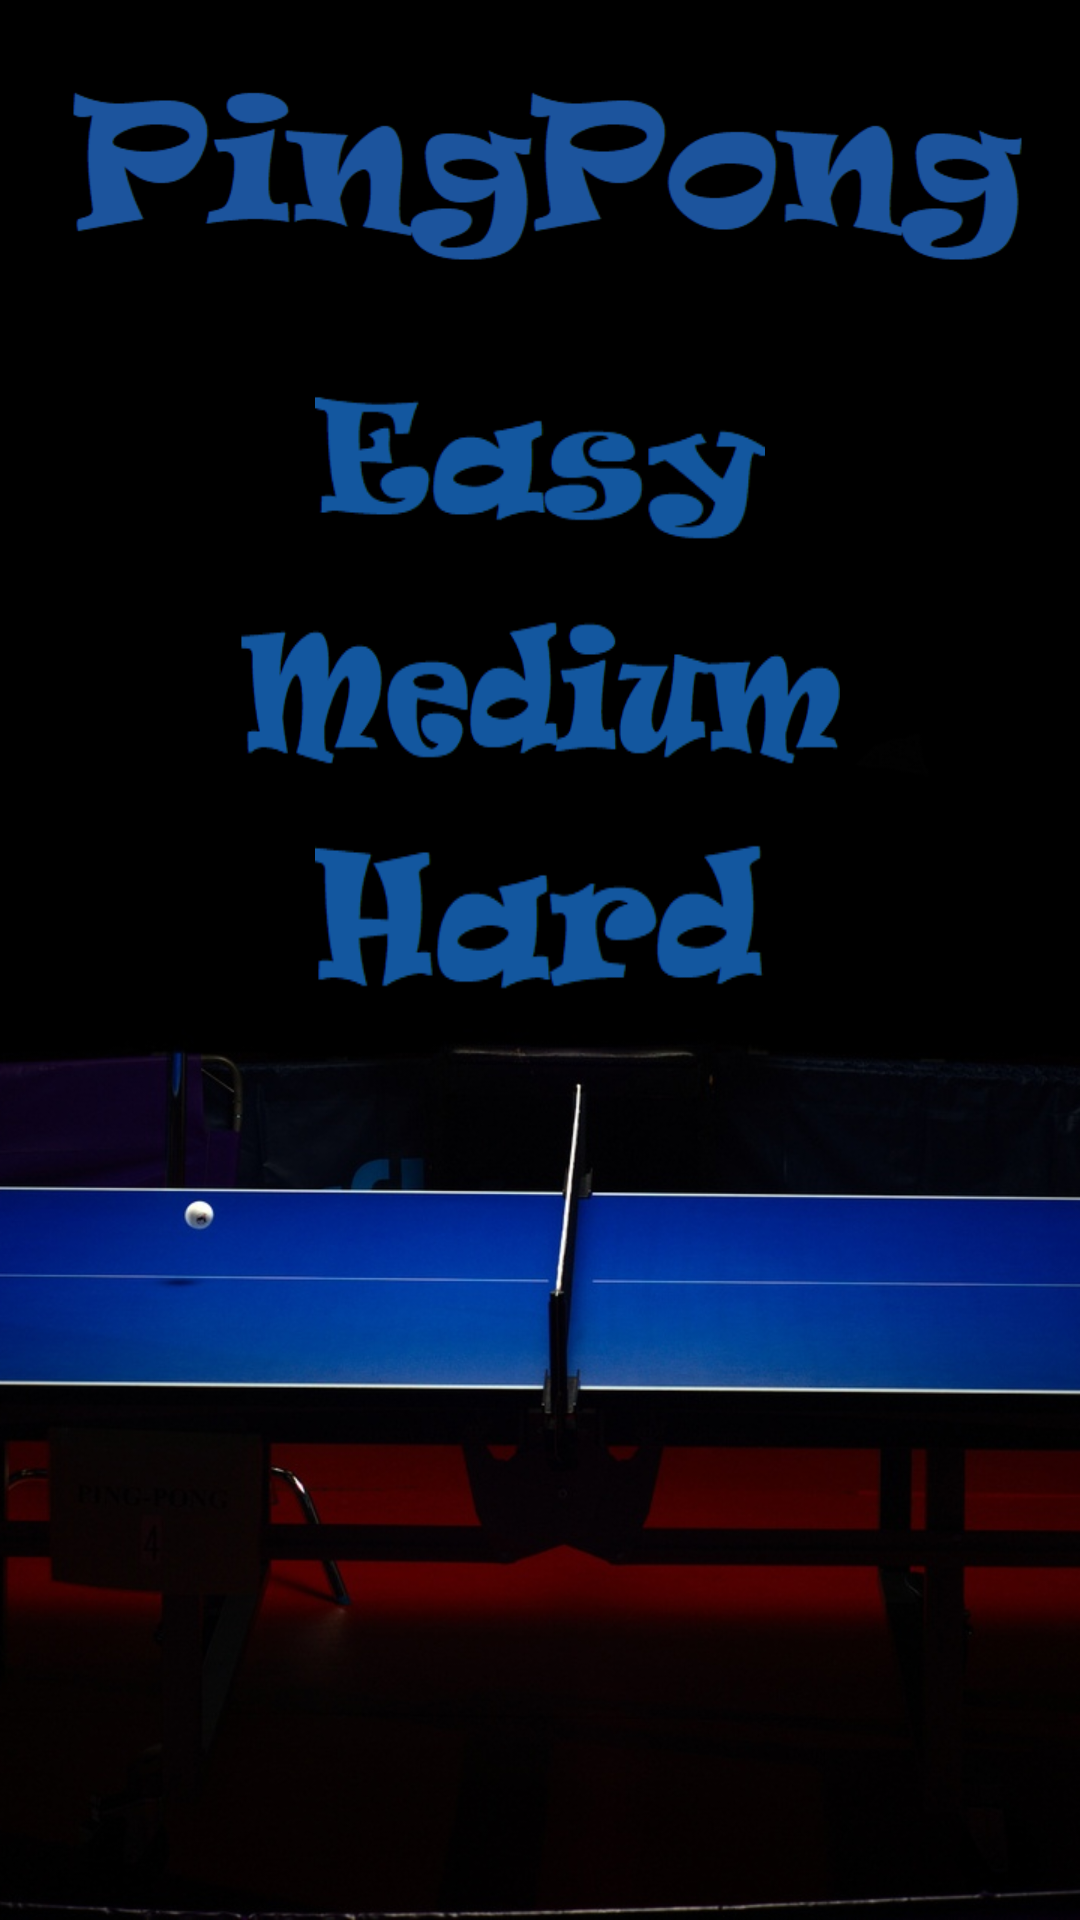

Write the Android layout XML for this screen, with the resource values it uses.
<!-- AndroidManifest.xml: application theme AppTheme -->
<!-- res/layout/activity_difficulty.xml -->
<?xml version="1.0" encoding="utf-8"?>
<RelativeLayout xmlns:android="http://schemas.android.com/apk/res/android"
    xmlns:tools="http://schemas.android.com/tools"
    android:layout_width="match_parent"
    android:layout_height="match_parent"
    android:paddingBottom="@dimen/activity_vertical_margin"
    android:paddingLeft="@dimen/activity_horizontal_margin"
    android:paddingRight="@dimen/activity_horizontal_margin"
    android:paddingTop="@dimen/activity_vertical_margin"
    android:background="@drawable/background"
    tools:context=".DifficultyActivity">

    <ImageButton
        android:id="@+id/buttonEasy"
        android:layout_width="150dp"
        android:layout_height="50dp"
        android:layout_alignParentTop="true"
        android:layout_centerHorizontal="true"
        android:layout_marginTop="130dp"
        android:background="@drawable/easy"
        android:contentDescription="@string/buttonEasy_Desc"
        android:onClick="onClick" />

    <ImageButton
        android:id="@+id/buttonMedium"
        android:layout_width="200dp"
        android:layout_height="50dp"
        android:layout_alignParentTop="true"
        android:layout_centerHorizontal="true"
        android:layout_marginTop="205dp"
        android:background="@drawable/medium"
        android:contentDescription="@string/buttonMedium_Desc"
        android:onClick="onClick" />

    <ImageButton
        android:id="@+id/buttonHard"
        android:layout_width="150dp"
        android:layout_height="50dp"
        android:layout_alignParentTop="true"
        android:layout_centerHorizontal="true"
        android:layout_marginTop="280dp"
        android:background="@drawable/hard"
        android:contentDescription="@string/buttonHard_Desc"
        android:onClick="onClick" />

</RelativeLayout>
<!-- resources referenced by this layout -->
<resources>
  <!-- drawable background: png bitmap (drawable, 371870 bytes) -->
  <!-- drawable easy: png bitmap (drawable, 2980 bytes) -->
  <!-- drawable hard: png bitmap (drawable, 2784 bytes) -->
  <!-- drawable medium: png bitmap (drawable, 4545 bytes) -->
  <string name="buttonEasy_Desc">Easy Button</string>
  <string name="buttonHard_Desc">Hard Button</string>
  <string name="buttonMedium_Desc">Medium Button</string>
  <style name="AppTheme" parent="Theme.AppCompat.Light.NoActionBar">
          <item name="windowNoTitle">true</item>
          <item name="windowActionBar">false</item>
          <item name="android:windowFullscreen">true</item>
          <item name="android:windowContentOverlay">@null</item>
      </style>
</resources>
